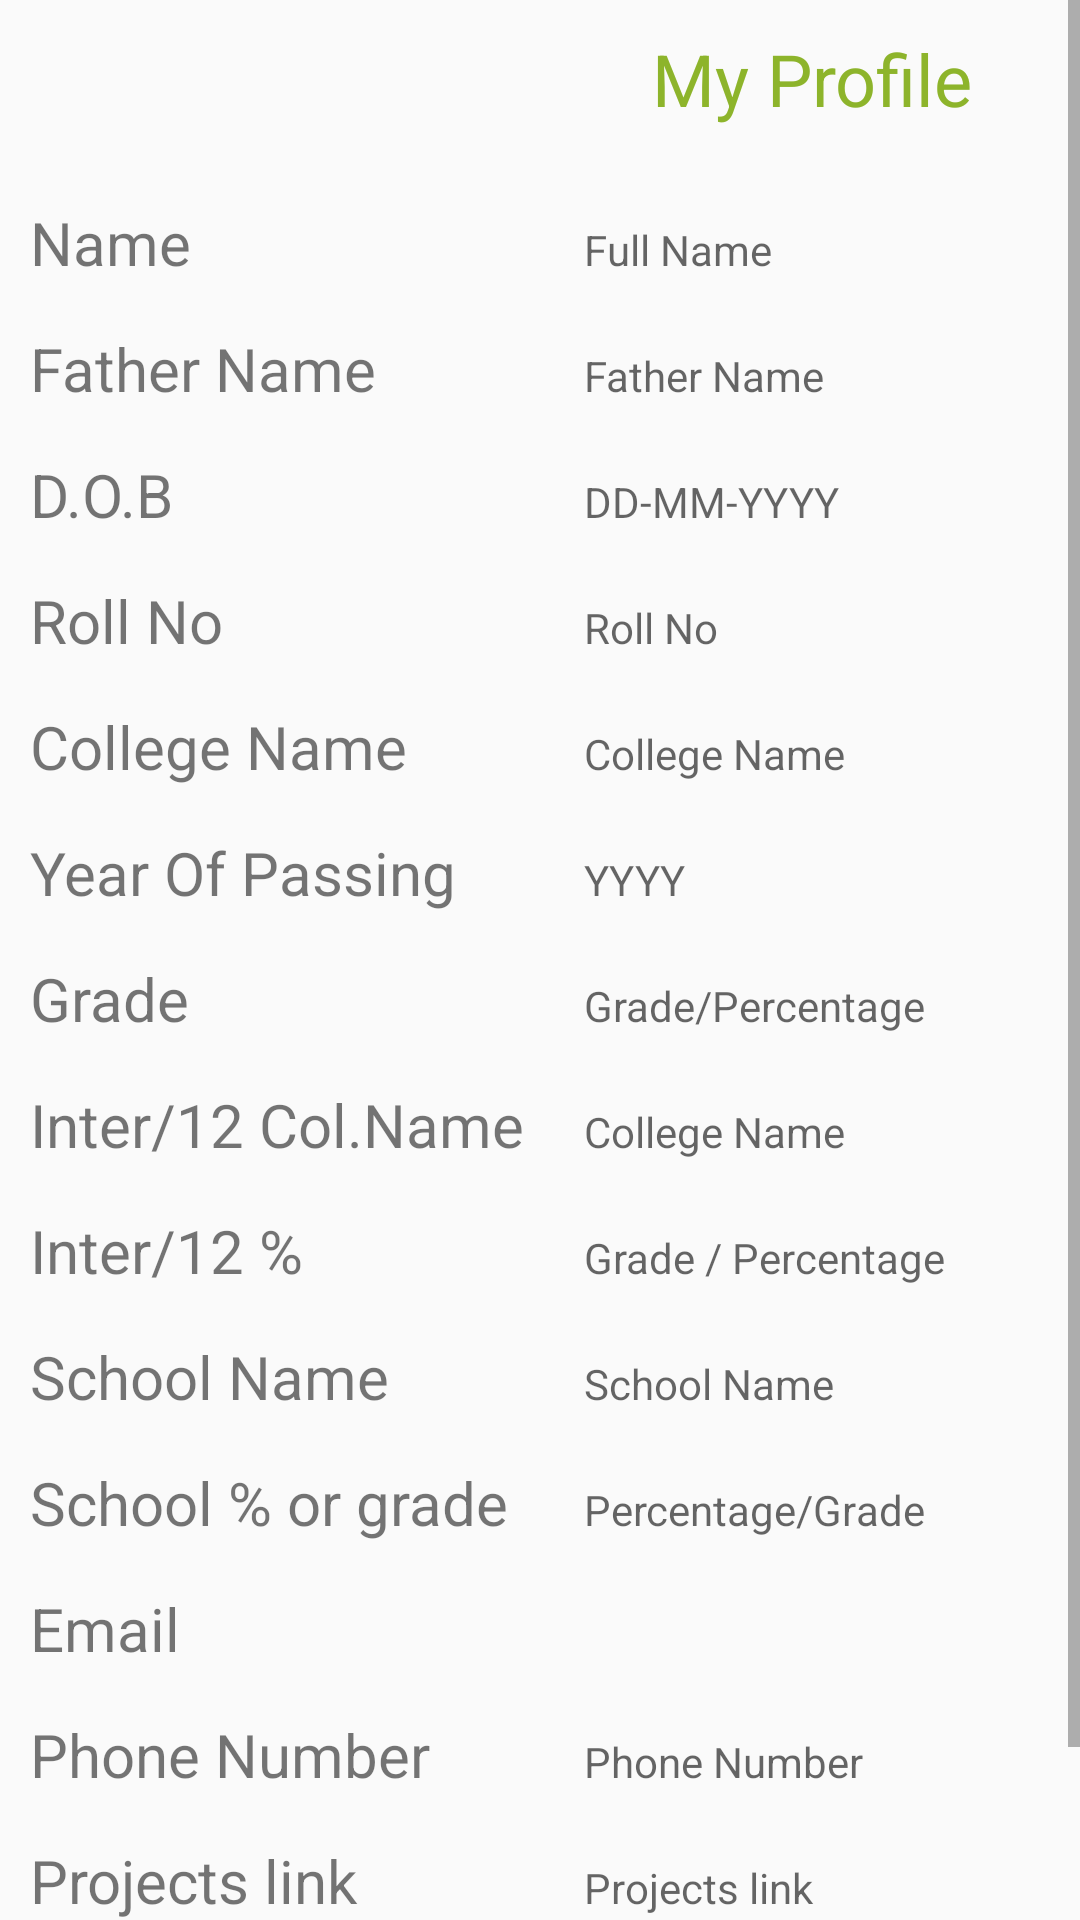

Produce the Android XML layout that renders to this screen, including the resource entries it uses.
<!-- AndroidManifest.xml: application theme AppTheme -->
<!-- res/layout/fragment_profile.xml -->
<?xml version="1.0" encoding="utf-8"?>
<ScrollView xmlns:android="http://schemas.android.com/apk/res/android"
    xmlns:app="http://schemas.android.com/apk/res-auto"
    xmlns:tools="http://schemas.android.com/tools"
    android:layout_width="match_parent"
    android:layout_height="match_parent"
    android:clickable="true"
    android:orientation="vertical">
    <TableLayout
        android:layout_width="match_parent"
        android:layout_height="match_parent"
        android:orientation="vertical"
        android:stretchColumns="1">
        <TableRow android:padding="10dp" android:layout_marginTop="0dp">

            <TextView
                android:id="@+id/placementManagement"
                android:layout_width="wrap_content"
                android:layout_height="wrap_content"
                android:layout_span="2"
                android:fontFamily="sans-serif"
                android:gravity="center_horizontal"
                android:text="My Profile"
                android:textColor="@color/colorAccent"
                android:textSize="24sp" />
        </TableRow>
        <TableRow android:layout_marginTop="15dp">
            <TextView
                android:layout_height="wrap_content"
                android:text="Name"
                android:layout_marginLeft="10dp"
                android:layout_marginRight="20dp"
                android:textSize="20dp"/>
            <TextView
                android:id="@+id/profile_student_full_name"
                android:layout_width="wrap_content"
                android:layout_height="wrap_content"
                android:ems="10"
                android:hint="Full Name"
                android:inputType="textPersonName" />
        </TableRow>
        <TableRow android:layout_marginTop="15dp">
            <TextView
                android:layout_height="wrap_content"
                android:text="Father Name"
                android:layout_marginLeft="10dp"
                android:layout_marginRight="20dp"
                android:textSize="20dp"/>
            <TextView
                android:id="@+id/profile_student_father_name"
                android:layout_width="wrap_content"
                android:layout_height="wrap_content"
                android:ems="10"
                android:hint="Father Name"
                android:inputType="textPersonName" />
        </TableRow>
        <TableRow android:layout_marginTop="15dp">
            <TextView
                android:layout_height="wrap_content"
                android:text="D.O.B"
                android:layout_marginLeft="10dp"
                android:layout_marginRight="20dp"
                android:textSize="20dp"/>
            <TextView
                android:id="@+id/profile_student_DOB"
                android:layout_width="wrap_content"
                android:layout_height="wrap_content"
                android:ems="10"
                android:hint="DD-MM-YYYY"
                android:inputType="text" />
        </TableRow>
        <TableRow android:layout_marginTop="15dp">
            <TextView
                android:layout_height="wrap_content"
                android:text="Roll No"
                android:layout_marginLeft="10dp"
                android:layout_marginRight="20dp"
                android:textSize="20dp"/>
            <TextView
                android:id="@+id/profile_student_roll_no"
                android:layout_width="wrap_content"
                android:layout_height="wrap_content"
                android:ems="10"
                android:hint="Roll No"
                android:inputType="text" />
        </TableRow>
        <TableRow android:layout_marginTop="15dp">
            <TextView
                android:layout_height="wrap_content"
                android:layout_width="wrap_content"
                android:text="College Name"
                android:layout_marginLeft="10dp"
                android:layout_marginRight="20dp"
                android:textSize="20dp"/>
            <TextView
                android:id="@+id/profile_student_college_name"
                android:layout_width="wrap_content"
                android:layout_height="wrap_content"
                android:ems="10"
                android:hint="College Name"
                android:inputType="text" />
        </TableRow>
        <TableRow android:layout_marginTop="15dp">
            <TextView
                android:layout_height="wrap_content"
                android:layout_width="wrap_content"
                android:text="Year Of Passing"
                android:layout_marginLeft="10dp"
                android:layout_marginRight="20dp"
                android:textSize="20dp"/>
            <TextView
                android:id="@+id/profile_student_year_of_passing"
                android:layout_width="wrap_content"
                android:layout_height="wrap_content"
                android:ems="10"
                android:hint="YYYY"
                android:inputType="text"
                />
        </TableRow>
        <TableRow android:layout_marginTop="15dp">
            <TextView
                android:layout_height="wrap_content"
                android:layout_width="wrap_content"
                android:text="Grade"
                android:layout_marginLeft="10dp"
                android:layout_marginRight="20dp"
                android:textSize="20dp"/>
            <TextView
                android:id="@+id/profile_student_CGPA"
                android:layout_width="wrap_content"
                android:layout_height="wrap_content"
                android:ems="10"
                android:hint="Grade/Percentage"
                android:inputType="text"
                />
        </TableRow>
        <TableRow android:layout_marginTop="15dp">
            <TextView
                android:layout_height="wrap_content"
                android:layout_width="wrap_content"
                android:text="Inter/12 Col.Name"
                android:layout_marginLeft="10dp"
                android:layout_marginRight="20dp"
                android:textSize="20dp"/>
            <TextView
                android:id="@+id/profile_student_junior_college"
                android:layout_width="wrap_content"
                android:layout_height="wrap_content"
                android:ems="10"
                android:hint="College Name"
                android:inputType="text"
                />
        </TableRow>
        <TableRow android:layout_marginTop="15dp">
            <TextView
                android:layout_height="wrap_content"
                android:layout_width="wrap_content"
                android:text="Inter/12 %"
                android:layout_marginLeft="10dp"
                android:layout_marginRight="20dp"
                android:textSize="20dp"/>
            <TextView
                android:id="@+id/profile_student_junior_college_percentage"
                android:layout_width="wrap_content"
                android:layout_height="wrap_content"
                android:ems="10"
                android:hint="Grade / Percentage"
                android:inputType="text"
                />
        </TableRow>
        <TableRow android:layout_marginTop="15dp">
            <TextView
                android:layout_height="wrap_content"
                android:layout_width="wrap_content"
                android:text="School Name"
                android:layout_marginLeft="10dp"
                android:layout_marginRight="20dp"
                android:textSize="20dp"/>
            <TextView
                android:id="@+id/profile_student_school"
                android:layout_width="wrap_content"
                android:layout_height="wrap_content"
                android:ems="10"
                android:hint="School Name"
                android:inputType="text"
                />
        </TableRow>
        <TableRow android:layout_marginTop="15dp">
            <TextView
                android:layout_height="wrap_content"
                android:layout_width="wrap_content"
                android:text="School % or grade"
                android:layout_marginLeft="10dp"
                android:layout_marginRight="20dp"
                android:textSize="20dp"/>
            <TextView
                android:id="@+id/profile_student_school_percentage"
                android:layout_width="wrap_content"
                android:layout_height="wrap_content"
                android:ems="10"
                android:hint="Percentage/Grade"
                android:inputType="text"
                />
        </TableRow>
        <TableRow android:layout_marginTop="15dp">
            <TextView
                android:layout_height="wrap_content"
                android:layout_width="wrap_content"
                android:text="Email"
                android:layout_marginLeft="10dp"
                android:layout_marginRight="20dp"
                android:textSize="20dp"/>
            <TextView
                android:id="@+id/profile_student_email"
                android:layout_width="wrap_content"
                android:layout_height="wrap_content"
                android:ems="20"
                android:ellipsize="none"
                android:maxLines="2"
                android:scrollHorizontally="false"
                />
        </TableRow>
        <TableRow android:layout_marginTop="15dp">
            <TextView
                android:layout_height="wrap_content"
                android:layout_width="wrap_content"
                android:text="Phone Number"
                android:layout_marginLeft="10dp"
                android:layout_marginRight="20dp"
                android:textSize="20dp"/>
            <TextView
                android:id="@+id/profile_student_phone_number"
                android:layout_width="wrap_content"
                android:layout_height="wrap_content"
                android:ems="10"
                android:hint="Phone Number"
                android:inputType="phone"
                />
        </TableRow>
        <TableRow android:layout_marginTop="15dp">
            <TextView
                android:layout_height="wrap_content"
                android:layout_width="wrap_content"
                android:text="Projects link"
                android:layout_marginLeft="10dp"
                android:layout_marginRight="20dp"
                android:textSize="20dp"/>
            <TextView
                android:id="@+id/profile_student_projects_link"
                android:layout_width="wrap_content"
                android:layout_height="wrap_content"
                android:ems="10"
                android:hint="Projects link"
                android:inputType="textWebEditText"
                />
        </TableRow>
        <TableRow android:layout_marginTop="15dp">
            <Button
                android:id="@+id/student_submit_button"
                android:layout_width="wrap_content"
                android:layout_height="wrap_content"
                android:layout_gravity="center"
                android:layout_span="2"
                android:text="Submit"
                android:textSize="20dp"
                tools:layout_editor_absoluteY="667dp" />
        </TableRow>

    </TableLayout>
</ScrollView>
<!-- resources referenced by this layout -->
<resources>
  <color name="colorAccent">#8db42b</color>
  <style name="AppTheme" parent="Theme.AppCompat.Light.DarkActionBar">
          
          <item name="colorPrimary">@color/colorPrimary</item>
          <item name="colorPrimaryDark">@color/colorPrimaryDark</item>
          <item name="colorAccent">@color/colorAccent</item>
      </style>
  <color name="colorPrimary">#008577</color>
  <color name="colorPrimaryDark">#00574B</color>
</resources>
